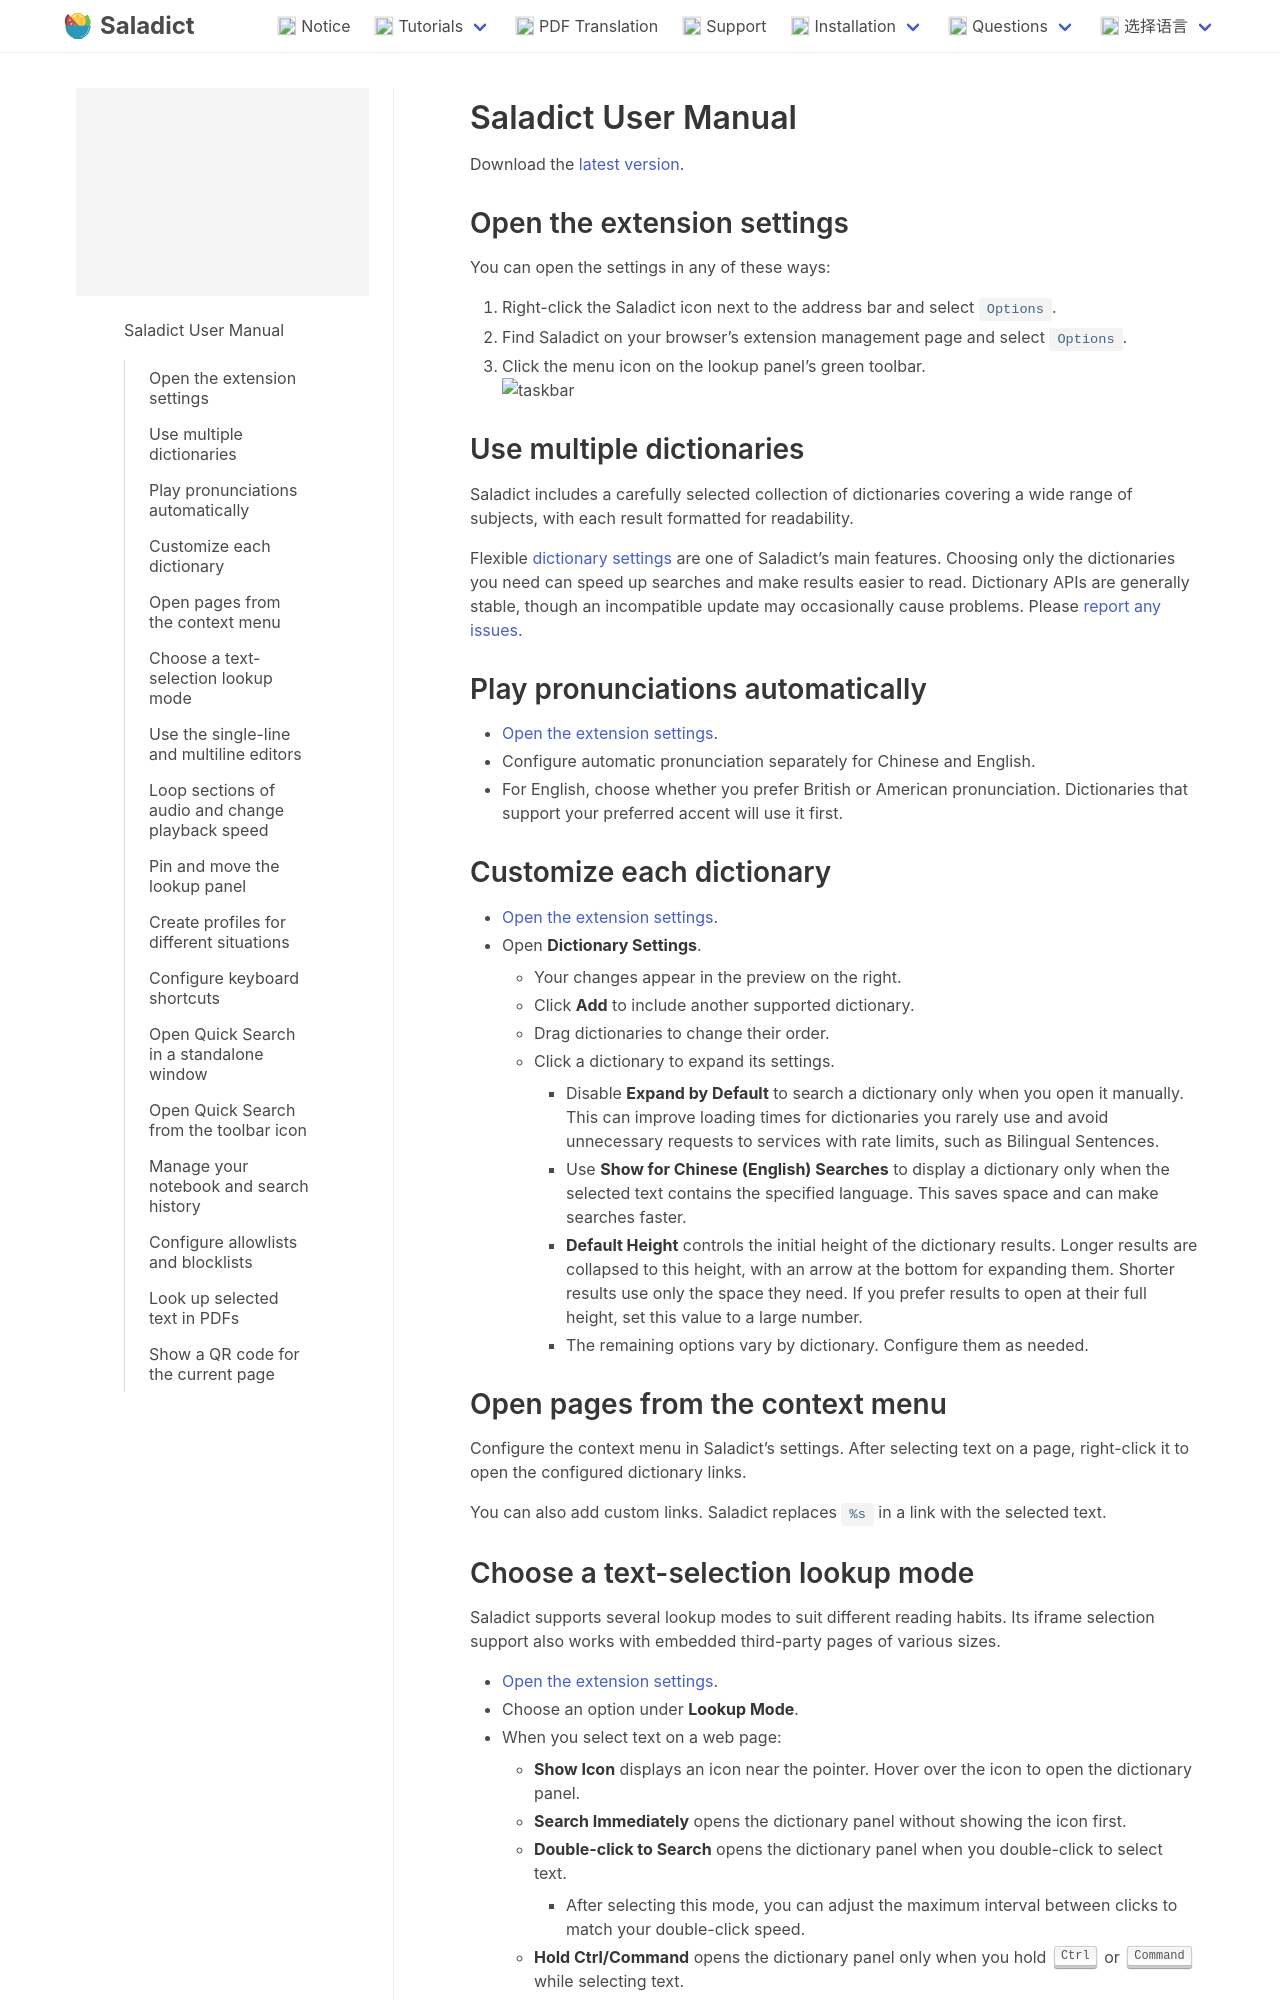

repository: crimx/saladict.crimx.com · page: en/manual.html · generator: jekyll

# Saladict User Manual

Download the [latest version](./download.md).

## Open the extension settings {#open-setting}

You can open the settings in any of these ways:

1. Right-click the Saladict icon next to the address bar and select `Options`.
2. Find Saladict on your browser's extension management page and select `Options`.
3. Click the menu icon on the lookup panel's green toolbar.
   ![taskbar][taskbar]

## Use multiple dictionaries {#dicts}

Saladict includes a carefully selected collection of dictionaries covering a wide range of subjects, with each result formatted for readability.

Flexible [dictionary settings](#dict-settings) are one of Saladict's main features. Choosing only the dictionaries you need can speed up searches and make results easier to read. Dictionary APIs are generally stable, though an incompatible update may occasionally cause problems. Please [report any issues](https://github.com/crimx/crx-saladict/issues).

## Play pronunciations automatically {#autopron}

- [Open the extension settings](#open-setting).
- Configure automatic pronunciation separately for Chinese and English.
- For English, choose whether you prefer British or American pronunciation. Dictionaries that support your preferred accent will use it first.

## Customize each dictionary {#dict-settings}

- [Open the extension settings](#open-setting).
- Open **Dictionary Settings**.
  - Your changes appear in the preview on the right.
  - Click **Add** to include another supported dictionary.
  - Drag dictionaries to change their order.
  - Click a dictionary to expand its settings.
    - Disable **Expand by Default** to search a dictionary only when you open it manually. This can improve loading times for dictionaries you rarely use and avoid unnecessary requests to services with rate limits, such as Bilingual Sentences.
    - Use **Show for Chinese (English) Searches** to display a dictionary only when the selected text contains the specified language. This saves space and can make searches faster.
    - **Default Height** controls the initial height of the dictionary results. Longer results are collapsed to this height, with an arrow at the bottom for expanding them. Shorter results use only the space they need. If you prefer results to open at their full height, set this value to a large number.
    - The remaining options vary by dictionary. Configure them as needed.

## Open pages from the context menu {#context-menus}

Configure the context menu in Saladict's settings. After selecting text on a page, right-click it to open the configured dictionary links.

You can also add custom links. Saladict replaces `%s` in a link with the selected text.
